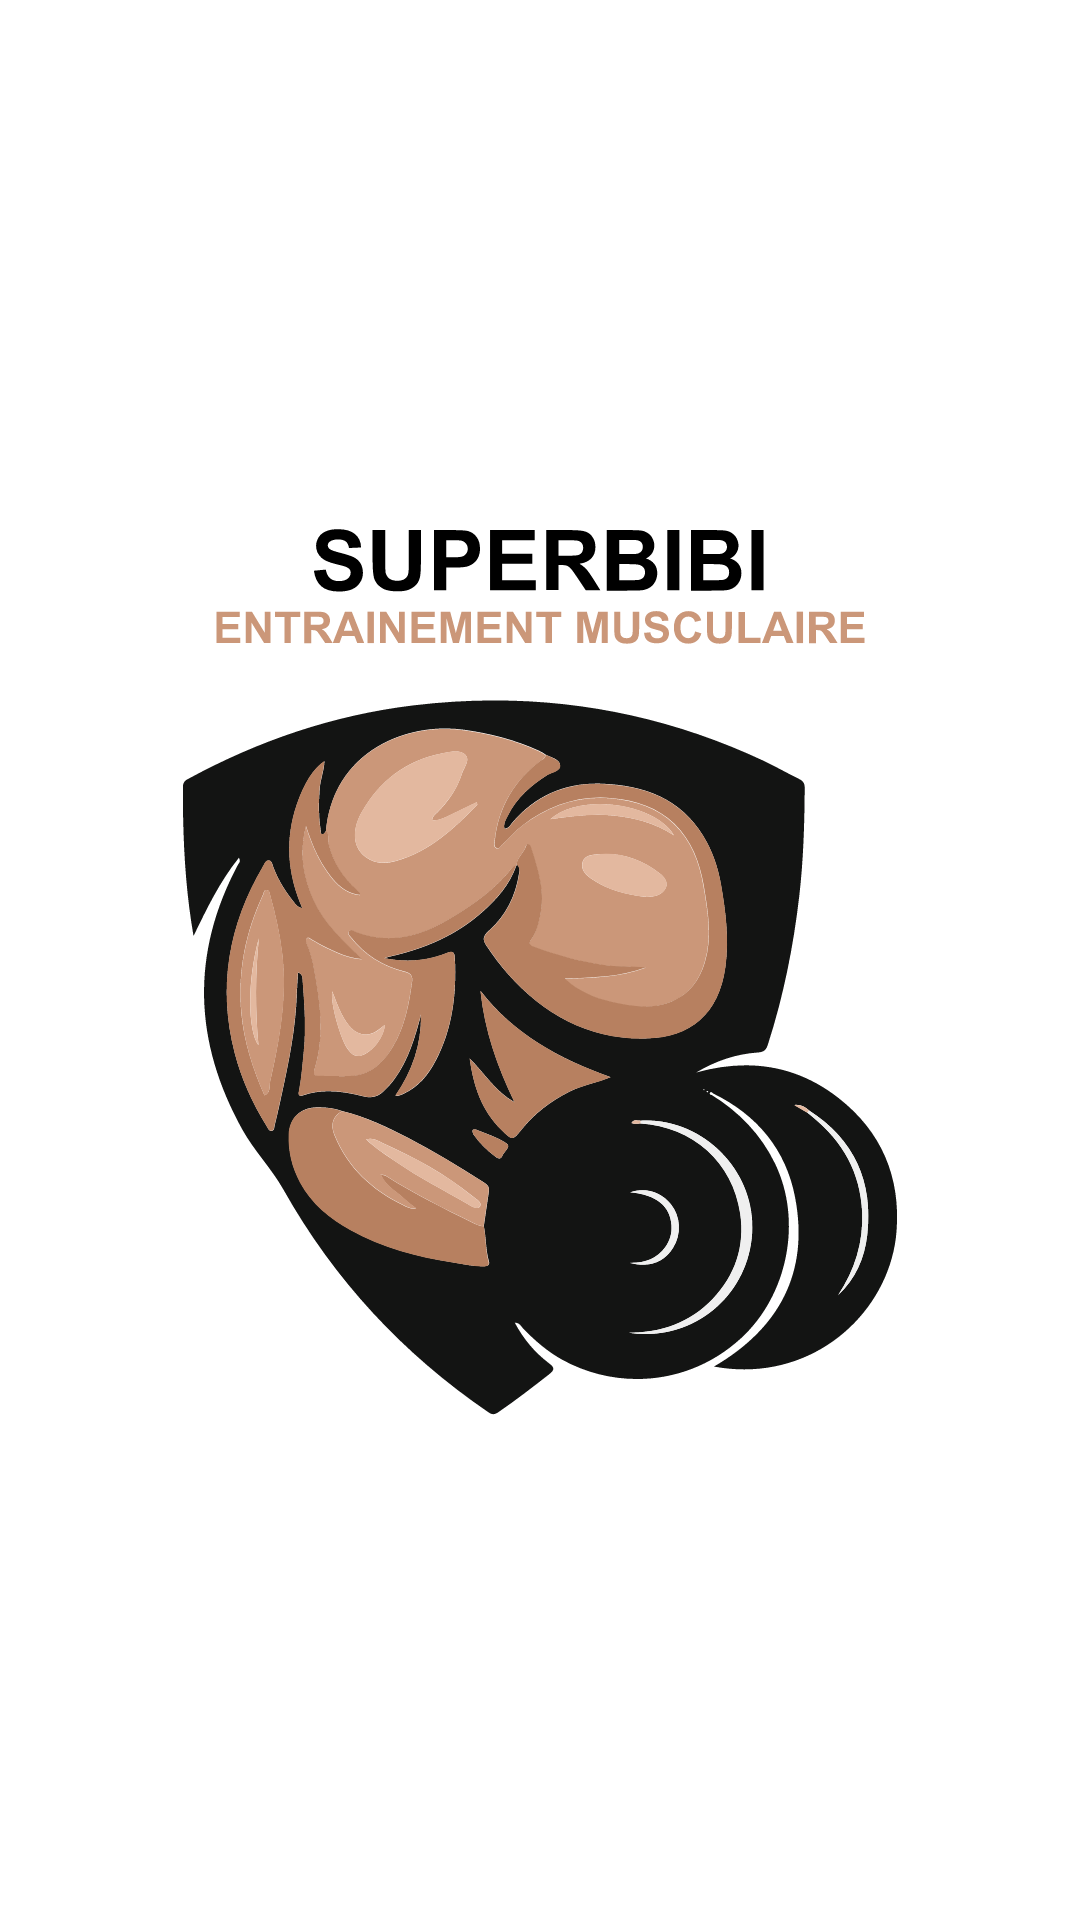

Produce the Android XML layout that renders to this screen, including the resource entries it uses.
<!-- AndroidManifest.xml: application theme Theme.Projet_Android -->
<!-- res/layout/activity_splash_screen.xml -->
<?xml version="1.0" encoding="utf-8"?>
<androidx.constraintlayout.widget.ConstraintLayout xmlns:android="http://schemas.android.com/apk/res/android"
    xmlns:app="http://schemas.android.com/apk/res-auto"
    xmlns:tools="http://schemas.android.com/tools"
    android:layout_width="match_parent"
    android:layout_height="match_parent"
    android:background="@color/white"
    android:padding="@dimen/box_inset_layout_padding"
    tools:context=".SplashScreen"
    tools:deviceIds="wear" >

    <ImageView
        android:id="@+id/imageView"
        android:layout_width="wrap_content"
        android:layout_height="wrap_content"
        android:contentDescription="@string/splashscreenlogo"
        android:src="@drawable/ic_superbibi"
        app:layout_constraintBottom_toBottomOf="parent"
        app:layout_constraintEnd_toEndOf="parent"
        app:layout_constraintStart_toStartOf="parent"
        app:layout_constraintTop_toTopOf="parent" />
</androidx.constraintlayout.widget.ConstraintLayout>
<!-- resources referenced by this layout -->
<resources>
  <color name="white">#FFFFFFFF</color>
  <!-- drawable ic_superbibi: vector/xml drawable (drawable, 24458 chars, omitted) -->
  <string name="splashscreenlogo">splashScreenLogo</string>
  <style name="Theme.Projet_Android" parent="Theme.MaterialComponents.DayNight.DarkActionBar">
          
          <item name="colorPrimary">@color/white</item>
          <item name="colorPrimaryVariant">@color/purple_700</item>
          <item name="colorOnPrimary">@color/white</item>
          
          <item name="colorSecondary">@color/teal_200</item>
          <item name="colorSecondaryVariant">@color/teal_700</item>
          <item name="colorOnSecondary">@color/black</item>
          
          <item name="android:statusBarColor" tools:targetApi="l">?attr/colorPrimaryVariant</item>
          
      </style>
  <color name="purple_700">#FF3700B3</color>
  <color name="teal_200">#FF03DAC5</color>
  <color name="teal_700">#FF018786</color>
  <color name="black">#FF000000</color>
</resources>
